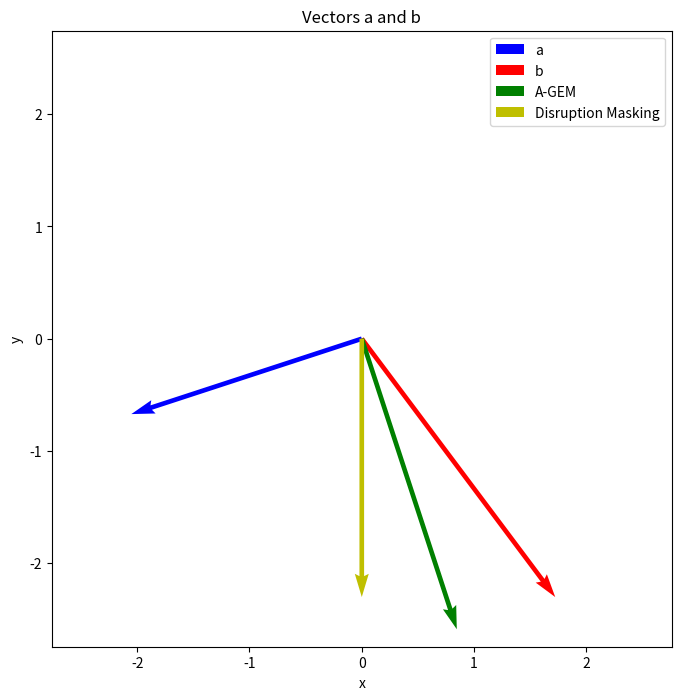

The matplotlib source for this figure:
# %%
import matplotlib.pyplot as plt
import numpy as np

# %%
d = 2
a = np.random.randn(d)
b = np.random.randn(d)

# only test negative cossim case, because for positive, A-GEM does nothing
if a @ b > 0:
    b = -b

# A-GEM
c = b - (a @ b) / (a @ a) * a

# Disruption Masking
d = b.copy()
d[np.sign(a) != np.sign(b)] = 0

# Plot vectors as arrows from origin
plt.figure(figsize=(8, 8))
plt.quiver(0, 0, a[0], a[1], angles="xy", scale_units="xy", scale=1, color="b", label="a")
plt.quiver(0, 0, b[0], b[1], angles="xy", scale_units="xy", scale=1, color="r", label="b")
plt.quiver(0, 0, c[0], c[1], angles="xy", scale_units="xy", scale=1, color="g", label="A-GEM")
plt.quiver(0, 0, d[0], d[1], angles="xy", scale_units="xy", scale=1, color="y", label="Disruption Masking")

# Set equal aspect ratio and add grid
plt.axis("equal")

# Add labels and legend
plt.xlabel("x")
plt.ylabel("y")
plt.legend()
plt.title("Vectors a and b")

# Set reasonable axis limits
max_val = max(abs(a).max(), abs(b).max())
plt.xlim(-max_val * 1.2, max_val * 1.2)
plt.ylim(-max_val * 1.2, max_val * 1.2)


# %%
# ratios = []
for _ in range(1000):
    d = 10000
    a = np.random.randn(d)
    b = np.random.randn(d)

    # only test negative cossim case, because for positive, A-GEM does nothing
    if a @ b > 0:
        b = -b

    # A-GEM
    c = b - (a @ b) / (a @ a) * a

    # Disruption Masking
    d = b.copy()
    d[np.sign(a) != np.sign(b)] = 0

    # print(np.linalg.norm(c), np.linalg.norm(d))
    # ratios.append(np.linalg.norm(d) / np.linalg.norm(c))

    # turns out the each vector position's absolute value is strictly smaller for Disruption Masking
    assert (np.abs(c) > np.abs(d)).all()
    assert (np.abs(b) >= np.abs(d)).all()
    # assert (np.abs(b) >= np.abs(c)).all()  # this one fails!

# %%
